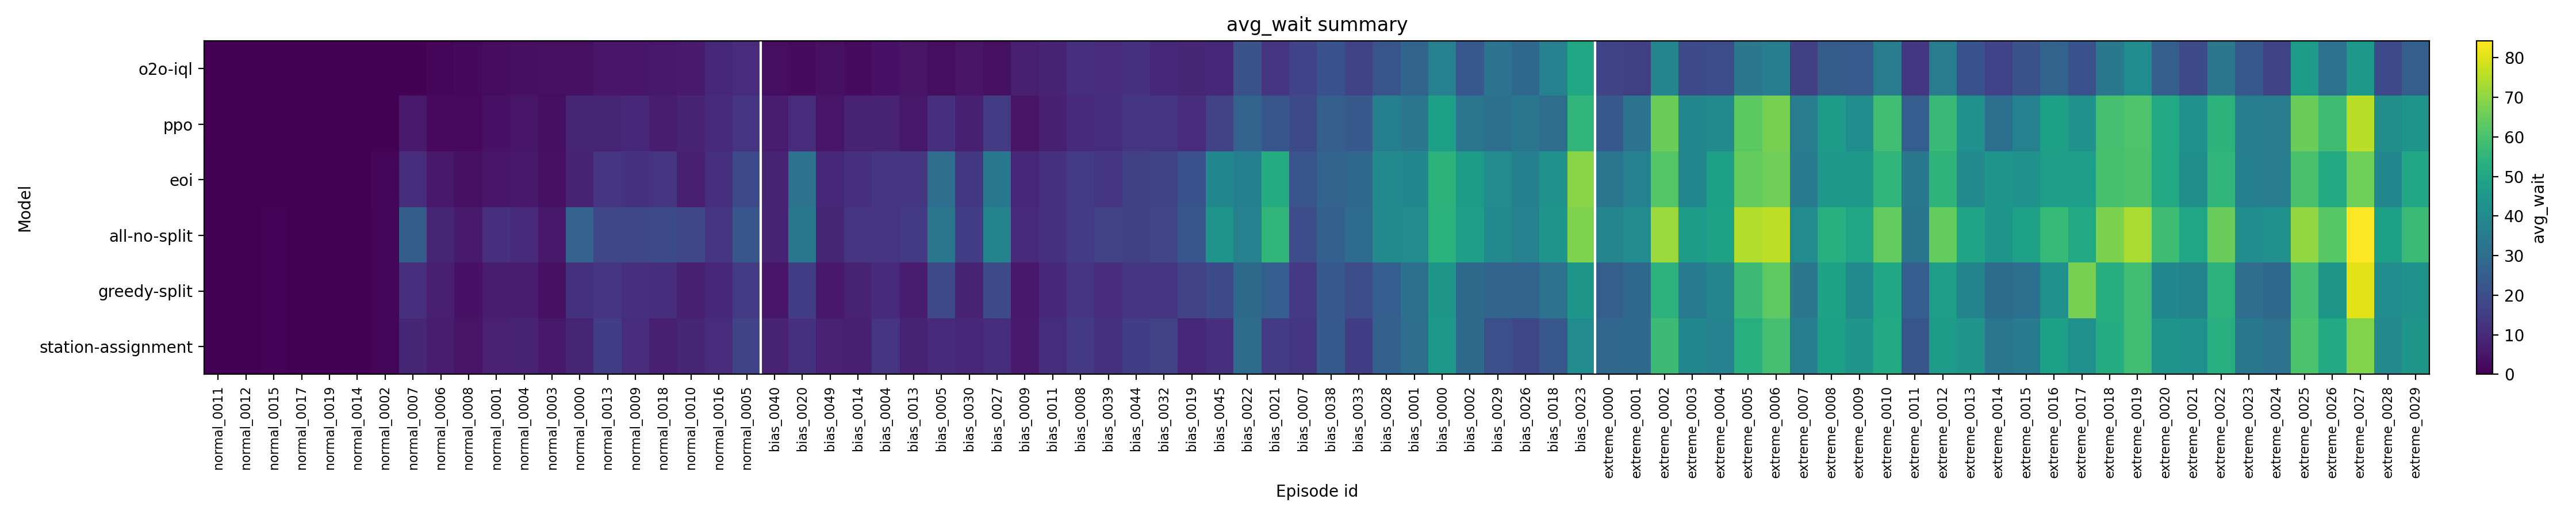

The table this chart was drawn from, first rows:
, normal_0011, normal_0012, normal_0015, normal_0017, normal_0019, normal_0014, normal_0002, normal_0007, normal_0006, normal_0008, normal_0001, normal_0004, normal_0003, normal_0000, normal_0013, normal_0009, normal_0018, normal_0010, normal_0016, normal_0005, bias_0040, bias_0020, bias_0049
o2o-iql, 0.0, 0.0, 0.0, 0.0, 0.0, 0.01597, 0.2203, 0.6095, 0.9977, 1.799, 2.697, 3.301, 3.643, 3.925, 5.032, 5.119, 5.316, 6.161, 9.282, 10.63, 3.171, 2.568, 3.775
ppo, 0.0, 0.0008228, 0.05006, 0.0, 0.0, 0.168, 0.3478, 6.251, 2.048, 2.181, 4.27, 4.892, 3.232, 8.604, 8.608, 9.651, 6.266, 8.029, 9.977, 13.15, 6.461, 10.54, 4.899
eoi, 0.5765, 0.04016, 0.5018, 0.1605, 0.0, 0.2548, 1.04, 11.06, 5.855, 3.928, 5.261, 5.899, 3.947, 8.315, 13.02, 11.95, 12.71, 7.124, 11.53, 19.04, 7.984, 31.45, 9.656
all-no-split, 0.5765, 0.2008, 0.8676, 0.1667, 0.0, 0.4677, 1.362, 25.03, 9.088, 6.218, 11.45, 10.21, 5.727, 26.66, 17.94, 18.17, 19.19, 17.82, 13.16, 22.62, 8.185, 33.79, 9.051
greedy-split, 0.5765, 0.2008, 0.7922, 0.1667, 0.0, 0.384, 1.083, 11.49, 7.012, 4.213, 6.458, 6.819, 3.783, 12.47, 13.02, 11.63, 10.92, 7.574, 9.309, 14.55, 5.052, 15.67, 5.687
station-assignment, 0.5765, 0.2008, 0.8676, 0.1667, 0.0, 0.4677, 1.362, 9.104, 6.572, 4.569, 7.645, 8.279, 5.58, 8.888, 15.44, 10.54, 7.533, 8.979, 10.81, 17.17, 7.978, 12.05, 7.578
